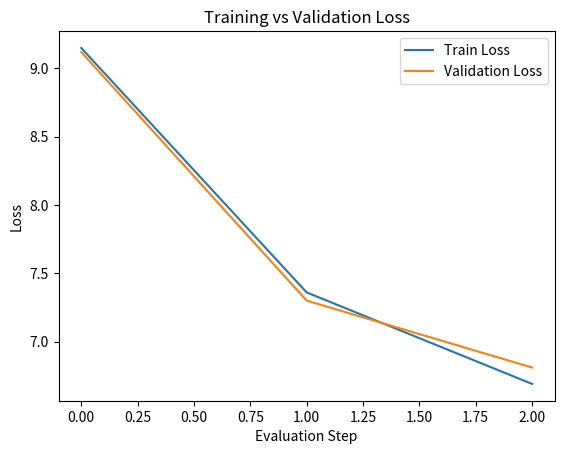

Write Python code to recreate this figure.
import matplotlib.pyplot as plt

train_losses = [
    9.15,
    7.36,
    6.69
]

val_losses = [
    9.12,
    7.30,
    6.81
]

plt.plot(
    train_losses,
    label="Train Loss"
)

plt.plot(
    val_losses,
    label="Validation Loss"
)

plt.xlabel("Evaluation Step")
plt.ylabel("Loss")

plt.title("Training vs Validation Loss")

plt.legend()

plt.show()
